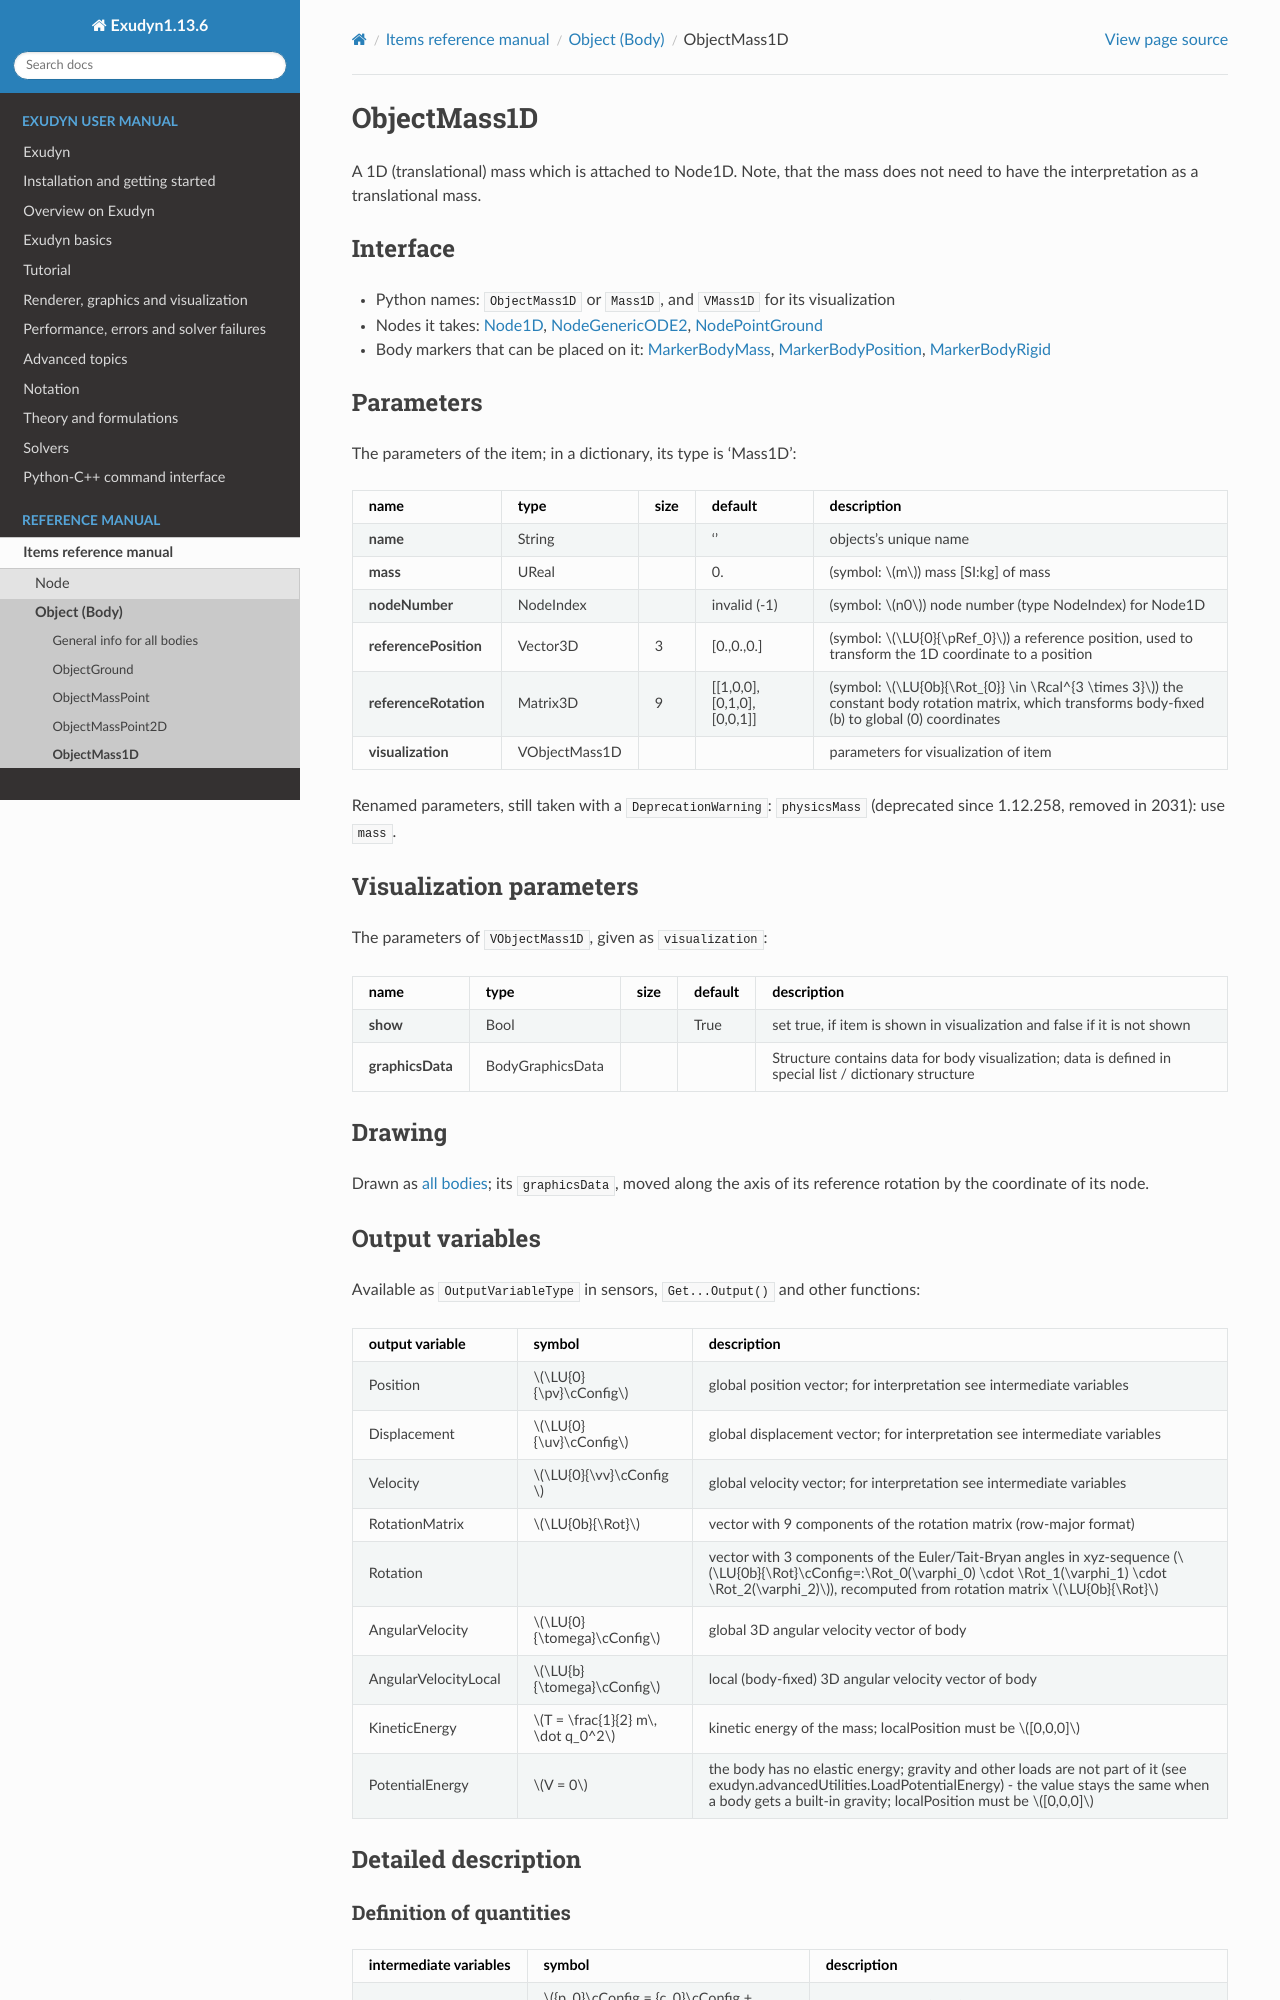

repository: jgerstmayr/EXUDYN · page: docs/generated/items/ObjectMass1D.html · generator: sphinx

<!-- GENERATED by tools/generators/itemDocsEmitter.py from definitions/ - do not edit -->
```{raw} latex
\clearpage
```

(sec-item-objectmass1d)=
# ObjectMass1D

A 1D (translational) mass which is attached to Node1D. Note, that the mass does not need to have the interpretation as a translational mass.

## Interface

- Python names: `ObjectMass1D` or `Mass1D`, and `VMass1D` for its visualization
- Nodes it takes: [](#sec-item-node1d), [](#sec-item-nodegenericode2), [](#sec-item-nodepointground)
- Body markers that can be placed on it: [](#sec-item-markerbodymass), [](#sec-item-markerbodyposition), [](#sec-item-markerbodyrigid)

## Parameters

The parameters of the item; in a dictionary, its type is 'Mass1D':

| name | type | size | default | description |
|---|---|---|---|---|
| **name** | String |  | '' | objects's unique name |
| **mass** | UReal |  | 0. | (symbol: $m$) mass [SI:kg] of mass |
| **nodeNumber** | NodeIndex |  | invalid (-1) | (symbol: $n0$) node number (type NodeIndex) for Node1D |
| **referencePosition** | Vector3D | 3 | [0.,0.,0.] | (symbol: $\LU{0}{\pRef_0}$) a reference position, used to transform the 1D coordinate to a position |
| **referenceRotation** | Matrix3D | 9 | [[1,0,0], [0,1,0], [0,0,1]] | (symbol: $\LU{0b}{\Rot_{0}} \in \Rcal^{3 \times 3}$) the constant body rotation matrix, which transforms body-fixed (b) to global (0) coordinates |
| **visualization** | VObjectMass1D |  |  | parameters for visualization of item |


Renamed parameters, still taken with a `DeprecationWarning`: `physicsMass` (deprecated since 1.12.258, removed in 2031): use `mass`.

## Visualization parameters

The parameters of `VObjectMass1D`, given as `visualization`:

| name | type | size | default | description |
|---|---|---|---|---|
| **show** | Bool |  | True | set true, if item is shown in visualization and false if it is not shown |
| **graphicsData** | BodyGraphicsData |  |  | Structure contains data for body visualization; data is defined in special list / dictionary structure |

## Drawing

Drawn as [all bodies](#sec-drawing-objectsbody); its `graphicsData`, moved along the axis of its reference rotation by the coordinate of its node.

## Output variables

Available as `OutputVariableType` in sensors, `Get...Output()` and other functions:

```{tabularcolumns} \Y{0.25}\Y{0.25}\Y{0.5}
```

| output variable | symbol | description |
|---|---|---|
| Position | $\LU{0}{\pv}\cConfig$ | global position vector; for interpretation see intermediate variables |
| Displacement | $\LU{0}{\uv}\cConfig$ | global displacement vector; for interpretation see intermediate variables |
| Velocity | $\LU{0}{\vv}\cConfig $ | global velocity vector; for interpretation see intermediate variables |
| RotationMatrix | $\LU{0b}{\Rot}$ | vector with 9 components of the rotation matrix (row-major format) |
| Rotation |  | vector with 3 components of the Euler/Tait-Bryan angles in xyz-sequence ($\LU{0b}{\Rot}\cConfig=:\Rot_0(\varphi_0) \cdot \Rot_1(\varphi_1) \cdot \Rot_2(\varphi_2)$), recomputed from rotation matrix $\LU{0b}{\Rot}$ |
| AngularVelocity | $\LU{0}{\tomega}\cConfig$ | global 3D angular velocity vector of body |
| AngularVelocityLocal | $\LU{b}{\tomega}\cConfig$ | local (body-fixed) 3D angular velocity vector of body |
| KineticEnergy | $T = \frac{1}{2} m\, \dot q_0^2$ | kinetic energy of the mass; localPosition must be $[0,0,0]$ |
| PotentialEnergy | $V = 0$ | the body has no elastic energy; gravity and other loads are not part of it (see exudyn.advancedUtilities.LoadPotentialEnergy) - the value stays the same when a body gets a built-in gravity; localPosition must be $[0,0,0]$ |

(description-objectmass1d)=
## Detailed description

### Definition of quantities

| intermediate variables | symbol | description |
|---|---|---|
| position coordinate | ${p_0}\cConfig = {c_0}\cConfig + {c_0}\cRef$ | the coordinate $c_0$ of the node plus its reference value |
| Position | $\LU{0}{\pv}\cConfig = \LU{0}{\pRef_0} + \LU{0b}{\Rot_{0}} \LU{b}{\vr{p_0}{0}{0}}\cConfig$ | the mass moves along the local $x$-axis of the frame given by `referencePosition` $\LU{0}{\pRef_0}$ and `referenceRotation` $\LU{0b}{\Rot_{0}}$ |
| Velocity | $\LU{0}{\vv}\cConfig = \LU{0b}{\Rot_{0}} \LU{b}{\vr{\dot c_0}{0}{0}}\cConfig$ | velocity of the mass |
| applied force | $\LU{0}{\fv}_a$ | 3D force from loads, connectors and joints |
| residual force | $f$ | the component of the applied forces along the axis |

The coordinate need not be a translation: the object is any scalar mass-spring-damper equation.

### Equations of motion

$$
m \cdot \ddot c_0 = f , \quad f = \LU{b}{[1,\,0,\,0]} \LU{b0}{\Rot_{0}} \LU{0}{\fv}_a .
$$
